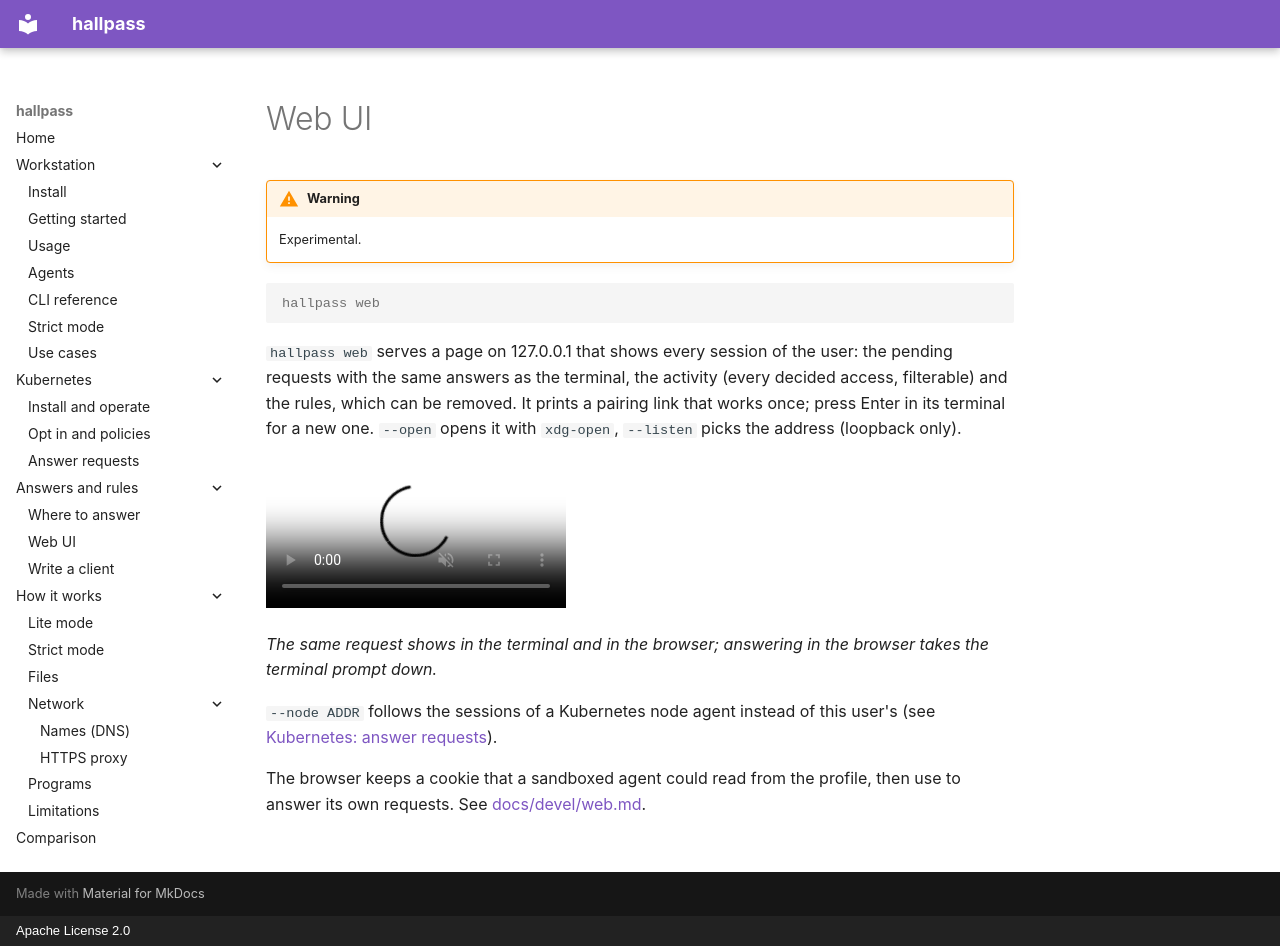

repository: alban/hallpass · page: web/index.html · generator: mkdocs · copyright: Apache License 2.0

# Web UI

!!! warning
    Experimental.

```console
hallpass web
```

`hallpass web` serves a page on 127.0.0.1 that shows every session of the user: the pending requests with the same answers as the terminal, the activity (every decided access, filterable) and the rules, which can be removed. It prints a pairing link that works once; press Enter in its terminal for a new one. `--open` opens it with `xdg-open`, `--listen` picks the address (loopback only).

<video src="../assets/demos/web.mp4" poster="../assets/demos/web.png" controls muted playsinline aria-label="a shell under hallpass on the left and hallpass web on the right: a write to ~/.bashrc denied from the browser, then ~/.local/bin allowed always"></video>

*The same request shows in the terminal and in the browser; answering in the browser takes the terminal prompt down.*

`--node ADDR` follows the sessions of a Kubernetes node agent instead of this user's (see [Kubernetes: answer requests](kubernetes/answer.md)).

The browser keeps a cookie that a sandboxed agent could read from the profile, then use to answer its own requests. See [docs/devel/web.md](https://github.com/alban/hallpass/blob/main/docs/devel/web.md#security).
